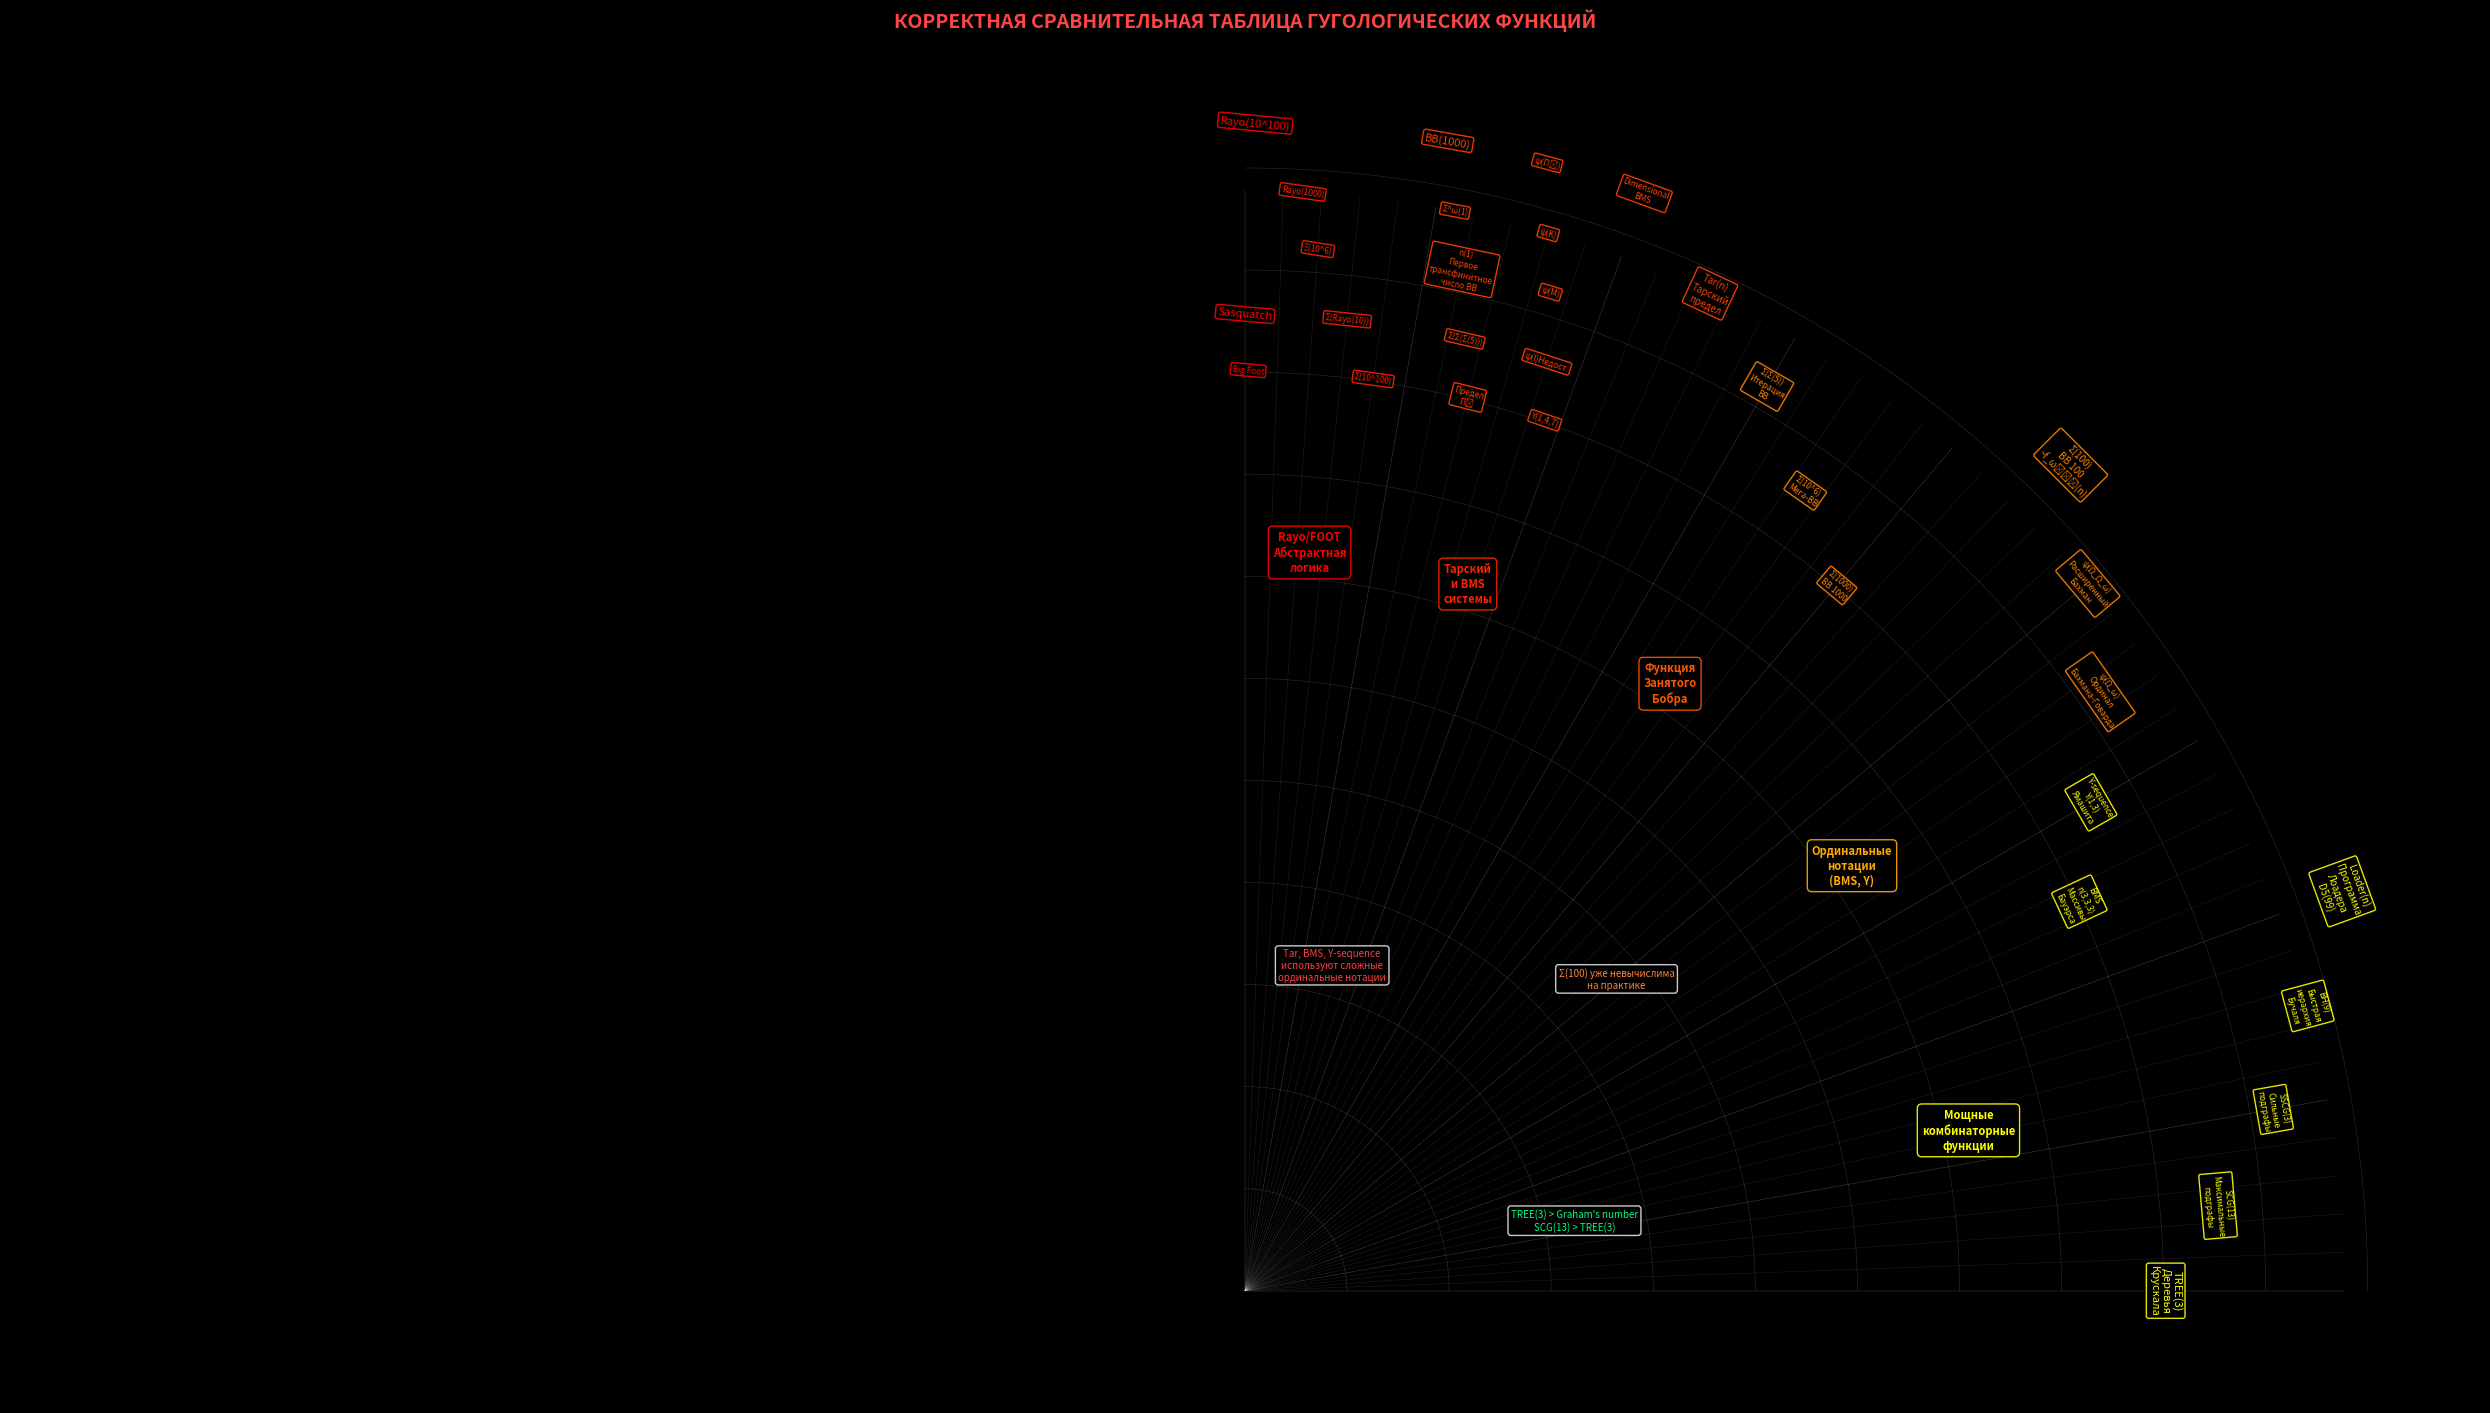

Here is the Python script that generated this plot:
import matplotlib.pyplot as plt
import numpy as np
from math import radians, sin, cos

# Настройка стиля для гугологического графика
plt.style.use('dark_background')
fig, ax = plt.subplots(figsize=(25, 25))

# Корректная шкала сверхбыстрых функций (настоящая гугология)
googology_scale = {
    # Базовый уровень - мощные вычислимые функции
    0: "TREE(3)\nДеревья\nКрускала",
    5: "SCG(13)\nМаксимальные\nподграфы",
    10: "SSCG(3)\nСильные\nподграфы",
    15: "BH(9)\nБыстрая\nиерархия\nБучаля",
    20: "Loader(n)\nПрограмма\nЛоадера\nD5(99)",

    # Нотации массивов и ординалов
    25: "BMS\nn(3,3,3)\nМассивы\nБауэрса",
    30: "Y-sequence\nY(1,3)\nЯмашита",
    35: "ψ(Ω_ω)\nОрдинал\nБахмана-Говарда",
    40: "ψ(Ω_Ω_ω)\nРасширенный\nБахман",

    # Достигаем невычислимых областей
    45: "Σ(100)\nBB 100\n~f_ω₁ᶜᴷ(n)",
    50: "Σ(1000)\nBB 1000",
    55: "Σ(10^6)\nМега-BB",
    60: "Σ(Σ(5))\nИтерация\nBB",

    # Системы ординальных обозначений высшего уровня
    65: "Tar(n)\nТарский\nпредел",
    70: "Dimensional\nBMS",
    71: "Y(1,4,7)",
    72: "ψ(I)Недост.",
    73: "ψ(M)",
    74: "ψ(K)",
    75: "ψ(Π₃)",

    # Рекурсивные нотации высшего порядка
    76: "Предел\nΠ₄",
    77: "Σ(Σ(Σ(5)))",
    78: "n(1)\nПервое\nтрансфинитное\nчисло BB",
    79: "Σ^ω(1)",

    # Подходим к Райо
    80: "BB(1000)",
    82: "Σ(10^100)",
    84: "Σ(Rayo(10))",
    86: "Ξ(10^6)",

    # Область Райо
    87: "Rayo(1000)",
    89.5: "Rayo(10^100)",

    # За пределами Райо
    89.8: "Big Foot",
    90: "Sasquatch"
}

# Создание детализированной радиальной сетки
angles = np.linspace(0, 90, 360)
radii = np.linspace(0, 1, 12)

# Отрисовка концентрических окружностей
for r in radii:
    x = r * np.cos(np.radians(angles))
    y = r * np.sin(np.radians(angles))
    ax.plot(x, y, 'w-', alpha=0.15, linewidth=0.5)

# Отрисовка лучей
for angle in range(0, 91, 2):
    rad = radians(angle)
    x = [0, 0.98 * cos(rad)]
    y = [0, 0.98 * sin(rad)]
    alpha = 0.3 if angle % 10 == 0 else 0.15
    ax.plot(x, y, 'w-', alpha=alpha, linewidth=0.3)
counter = 0
# Отрисовка меток гугологических функций
for angle, label in googology_scale.items():
    rad = radians(angle)


    # Циклическая градация расстояний: 0.6, 0.9, 1.2
    distance_levels = [0.82, 0.87, 0.93, 0.98, 1.04]
    distance = distance_levels[counter % 5]
    counter += 1


    x = distance * cos(rad)
    y = distance * sin(rad)

    # Цветовая градация
    if angle <= 30:
        color = '#ffff00'  # Желтый
    elif angle <= 60:
        color = '#ff8000'  # Оранжевый
    elif angle <= 80:
        color = '#ff4000'  # Красно-оранжевый
    elif angle <= 89:
        color = '#ff2000'  # Красный
    else:
        color = '#ff0000'  # Ярко-красный

    # Разный размер шрифта
    fontsize = 6
    if angle in [0, 20, 45, 65, 80, 89.5, 90]:
        fontsize = 7
    if angle in [0, 80, 89.5, 90]:
        fontsize = 8

    rotation = angle - 90
    if angle > 85:
        rotation = angle - 95

    ax.text(x, y, label, ha='center', va='center',
            fontsize=fontsize, color=color, rotation=rotation,
            bbox=dict(boxstyle="round,pad=0.2", facecolor='black', alpha=0.9, edgecolor=color))

# Области гугологической сложности
googology_regions = [
    (0, 25, "Мощные\nкомбинаторные\nфункции", "#ffff00"),
    (25, 45, "Ординальные\nнотации\n(BMS, Y)", "#ffaa00"),
    (45, 65, "Функция\nЗанятого\nБобра", "#ff5500"),
    (65, 80, "Тарский\nи BMS\nсистемы", "#ff2200"),
    (80, 90, "Rayo/FOOT\nАбстрактная\nлогика", "#ff0000")
]

# Отрисовка областей
for start, end, label, color in googology_regions:
    mid_angle = (start + end) / 2
    rad = radians(mid_angle)
    x = 0.66 * cos(rad)
    y = 0.66 * sin(rad)

    ax.text(x, y, label, ha='center', va='center',
            fontsize=8, color=color, weight='bold',
            bbox=dict(boxstyle="round,pad=0.4", facecolor='black', alpha=0.9, edgecolor=color))

# Информационные блоки
info_texts = [
    (12, 0.25, "TREE(3) > Graham's number\nSCG(13) > TREE(3)", "#00ff80"),
    (40, 0.36, "Σ(100) уже невычислима\nна практике", "#ff8040"),
    (75, 0.25, "Tar, BMS, Y-sequence\nиспользуют сложные\nординальные нотации", "#ff4040"),
]

for angle, radius, text, color in info_texts:
    rad = radians(angle)
    x = 1.2*radius * cos(rad)
    y = 1.2*radius * sin(rad)
    ax.text(x, y, text, ha='center', va='center',
            fontsize=7, color=color, style='italic',
            bbox=dict(boxstyle="round,pad=0.3", facecolor='black', alpha=0.8))

# Настройка графика
ax.set_xlim(-1.1, 1.1)
ax.set_ylim(-0.1, 1.1)
ax.set_aspect('equal')
ax.axis('off')

ax.set_title('КОРРЕКТНАЯ СРАВНИТЕЛЬНАЯ ТАБЛИЦА ГУГОЛОГИЧЕСКИХ ФУНКЦИЙ',
             fontsize=14, pad=20, color='#ff4444', weight='bold')

plt.tight_layout()
plt.show()

# Сравнительная таблица с правильными величинами
print("\n" + "=" * 80)
print("КОРРЕКТНАЯ СРАВНИТЕЛЬНАЯ ТАБЛИЦА ГУГОЛОГИЧЕСКИХ ФУНКЦИЙ:")
print("=" * 80)
print(f"{'Угол':<6} {'Функция':<20} {'Характеристика':<45}")
print("-" * 80)
correct_comparison = [
    (0, "TREE(3)", "Знаменитое комбинаторное число > G(64)"),
    (5, "SCG(13)", "Максимальные подграфы > TREE(3)"),
    (20, "Loader(n)", "D5(99) - мощная вычислимая функция"),
    (25, "BMS", "Массивы Бауэрса с ординалами"),
    (30, "Y-sequence", "Нотация Ямашиты"),
    (45, "Σ(100)", "Невычислимая на практике"),
    (65, "Tar(n)", "Тарский предел ординальных нотаций"),
    (70, "Dimensional BMS", "4-мерные массивы Бауэрса"),
    (80, "BB(1000)", "Как requested"),
    (89.5, "Rayo(10^100)", "Как requested - теория множеств"),
    (90, "Sasquatch", "Один из крупнейших определённых чисел")
]

for angle, func, desc in correct_comparison:
    print(f"{angle:>5}° {func:<20} {desc:<45}")
print("=" * 80)